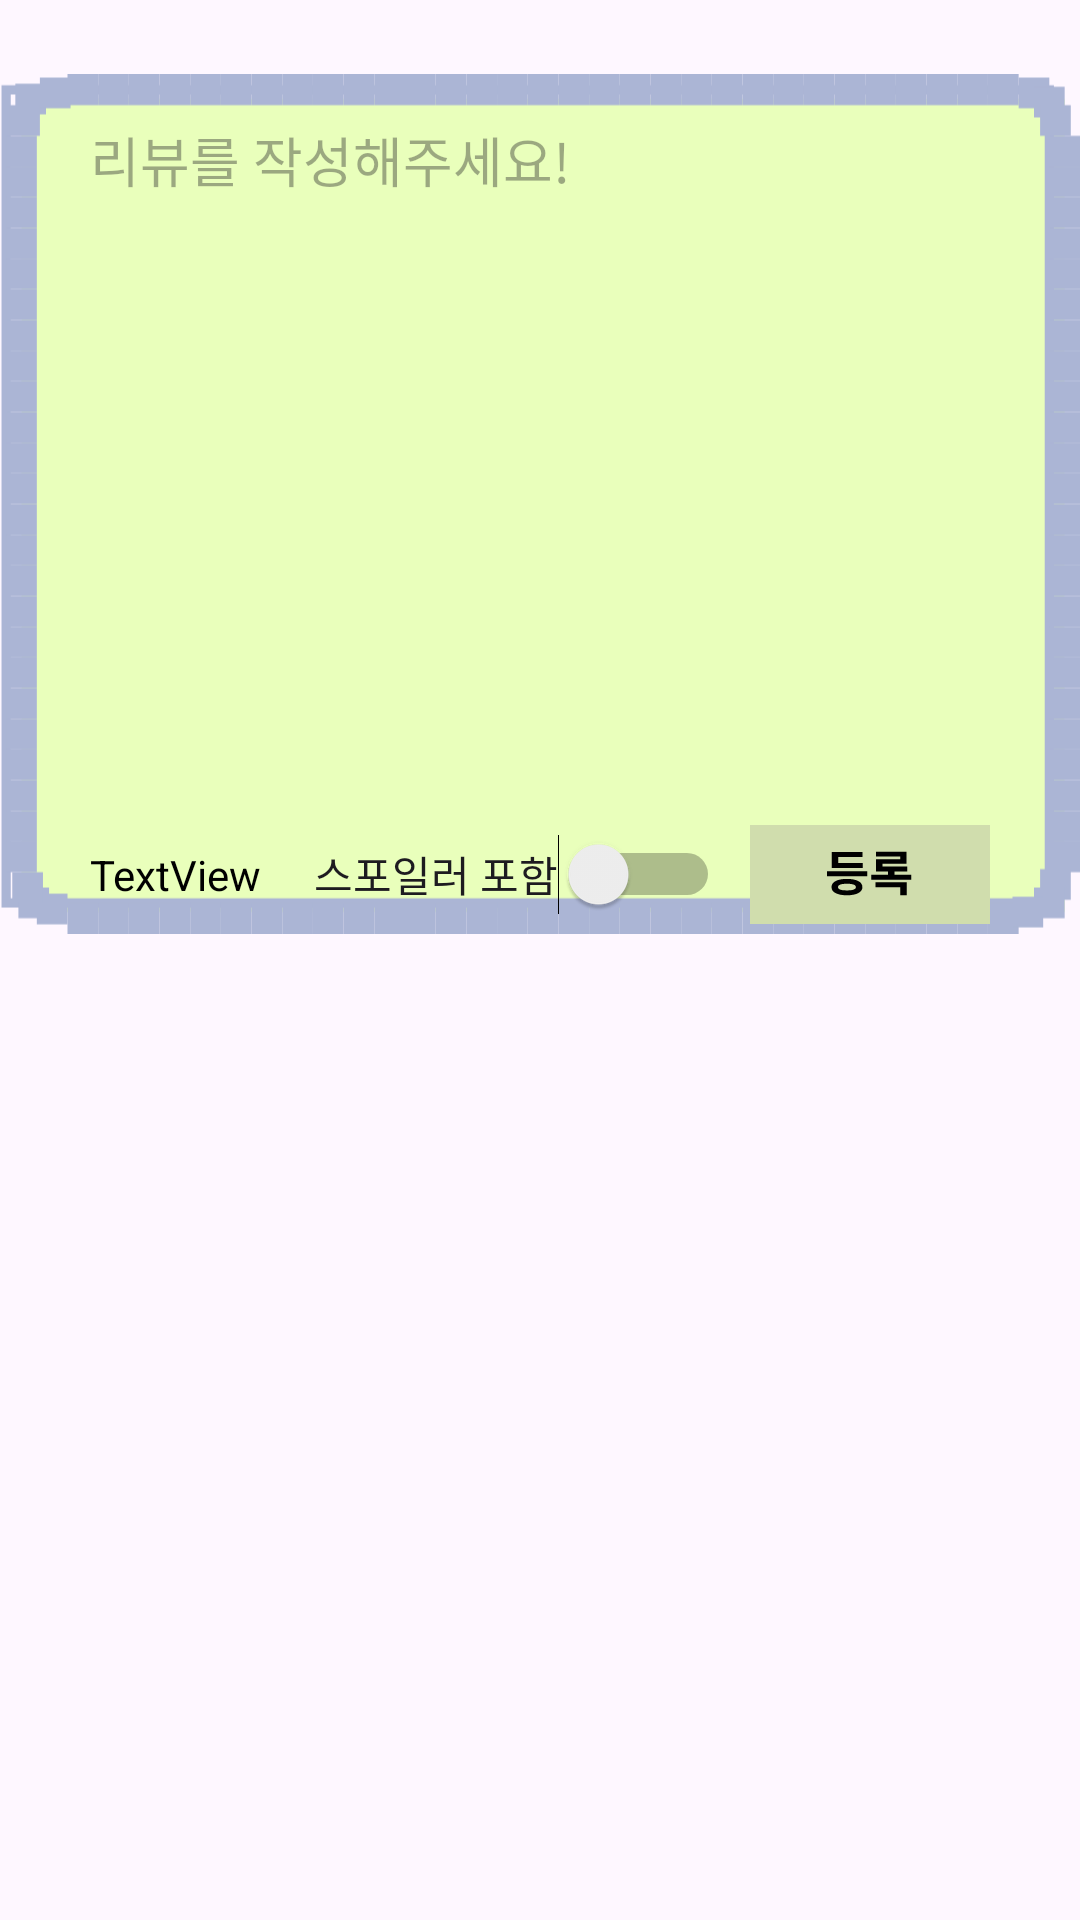

Write the Android layout XML for this screen, with the resource values it uses.
<!-- AndroidManifest.xml: application theme Theme.UMC8thTEAMAOSFE -->
<!-- res/layout/layout_review_input.xml -->
<?xml version="1.0" encoding="utf-8"?>
<androidx.constraintlayout.widget.ConstraintLayout xmlns:android="http://schemas.android.com/apk/res/android"
    xmlns:app="http://schemas.android.com/apk/res-auto"
    xmlns:tools="http://schemas.android.com/tools"
    android:layout_width="match_parent"
    android:layout_height="match_parent">

    <ImageView
        android:id="@+id/imageView"
        android:layout_width="0dp"
        android:layout_height="336dp"
        app:layout_constraintEnd_toEndOf="parent"
        app:layout_constraintStart_toStartOf="parent"
        app:layout_constraintTop_toTopOf="parent"
        app:srcCompat="@drawable/review_background" />

    <EditText
        android:id="@+id/reviewLayoutInputET"
        android:layout_width="match_parent"
        android:layout_height="267dp"
        android:background="@null"
        android:ems="10"
        android:gravity="top"
        android:hint="리뷰를 작성해주세요!"
        android:inputType="text"
        android:maxLines="15"
        android:paddingLeft="30dp"
        android:paddingTop="40dp"
        android:paddingRight="30dp"
        android:paddingBottom="20dp"
        app:layout_constraintEnd_toEndOf="parent"
        app:layout_constraintStart_toStartOf="parent"
        app:layout_constraintTop_toTopOf="parent" />

    <TextView
        android:id="@+id/reviewLayoutNumTV"
        android:layout_width="wrap_content"
        android:layout_height="wrap_content"
        android:layout_marginStart="30dp"
        android:layout_marginBottom="20dp"
        android:text="TextView"
        android:textColor="@color/black"
        app:layout_constraintBottom_toBottomOf="@+id/imageView"
        app:layout_constraintStart_toStartOf="parent"
        app:layout_constraintTop_toBottomOf="@+id/reviewLayoutInputET" />

    <ImageView
        android:id="@+id/reviewLayoutInputBtn"
        android:layout_width="wrap_content"
        android:layout_height="wrap_content"
        android:layout_marginEnd="30dp"
        android:layout_marginBottom="20dp"
        android:background="@drawable/review_input_btn"
        app:layout_constraintBottom_toBottomOf="@+id/imageView"
        app:layout_constraintEnd_toEndOf="parent"
        app:layout_constraintTop_toBottomOf="@+id/reviewLayoutInputET" />

    <Switch
        android:id="@+id/reviewLayoutToggle"
        android:layout_width="wrap_content"
        android:layout_height="wrap_content"
        android:layout_marginEnd="10dp"
        android:text="스포일러 포함"
        app:layout_constraintBottom_toBottomOf="@+id/reviewLayoutInputBtn"
        app:layout_constraintEnd_toStartOf="@+id/reviewLayoutInputBtn"
        app:layout_constraintTop_toTopOf="@+id/reviewLayoutInputBtn" />

</androidx.constraintlayout.widget.ConstraintLayout>
<!-- resources referenced by this layout -->
<resources>
  <color name="black">#FF000000</color>
  <!-- drawable review_background: vector/xml drawable (drawable, 11136 chars, omitted) -->
  <!-- drawable review_input_btn (drawable) -->
  <vector xmlns:android="http://schemas.android.com/apk/res/android"
      android:width="80dp"
      android:height="33dp"
      android:viewportWidth="80"
      android:viewportHeight="33">
    <path
        android:pathData="M0,0h80v33h-80z"
        android:fillColor="#D0DDAD"/>
    <path
        android:pathData="M25.672,15.376H39.064V17.104H25.672V15.376ZM27.288,12.672H37.544V14.352H27.288V12.672ZM27.288,8.992H37.464V10.704H29.4V13.504H27.288V8.992ZM32.312,17.968C33.912,17.968 35.171,18.208 36.088,18.688C37.005,19.157 37.464,19.829 37.464,20.704C37.464,21.568 37.005,22.235 36.088,22.704C35.171,23.184 33.912,23.424 32.312,23.424C30.712,23.424 29.453,23.184 28.536,22.704C27.629,22.235 27.176,21.568 27.176,20.704C27.176,19.829 27.629,19.157 28.536,18.688C29.453,18.208 30.712,17.968 32.312,17.968ZM32.312,19.584C31.651,19.584 31.096,19.627 30.648,19.712C30.211,19.787 29.88,19.909 29.656,20.08C29.432,20.24 29.32,20.448 29.32,20.704C29.32,20.949 29.432,21.157 29.656,21.328C29.88,21.488 30.211,21.611 30.648,21.696C31.096,21.771 31.651,21.808 32.312,21.808C32.973,21.808 33.523,21.771 33.96,21.696C34.408,21.611 34.744,21.488 34.968,21.328C35.192,21.157 35.304,20.949 35.304,20.704C35.304,20.448 35.192,20.24 34.968,20.08C34.744,19.909 34.408,19.787 33.96,19.712C33.523,19.627 32.973,19.584 32.312,19.584ZM40.375,16.544H53.783V18.224H40.375V16.544ZM42.007,8.88H52.151V12.896H44.135V14.496H42.039V11.392H50.055V10.496H42.007V8.88ZM42.039,13.872H52.439V15.488H42.039V13.872ZM46.023,14.656H48.135V17.456H46.023V14.656ZM41.847,19.056H52.247V23.376H50.119V20.752H41.847V19.056Z"
        android:fillColor="#000000"/>
  </vector>
  <style name="Theme.UMC8thTEAMAOSFE" parent="Base.Theme.UMC8thTEAMAOSFE" />
  <style name="Base.Theme.UMC8thTEAMAOSFE" parent="Theme.Material3.DayNight.NoActionBar">
          
          
      </style>
</resources>
